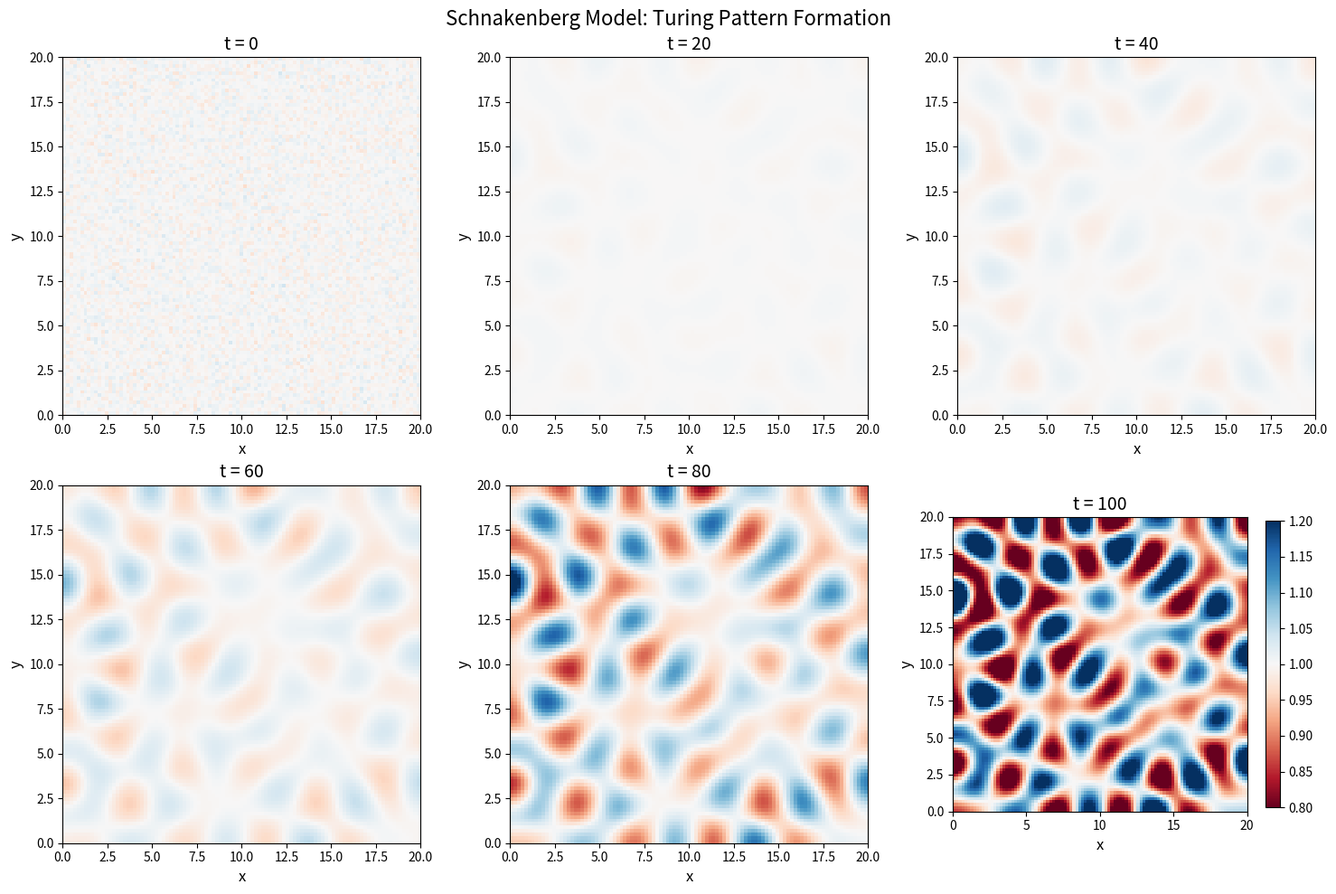
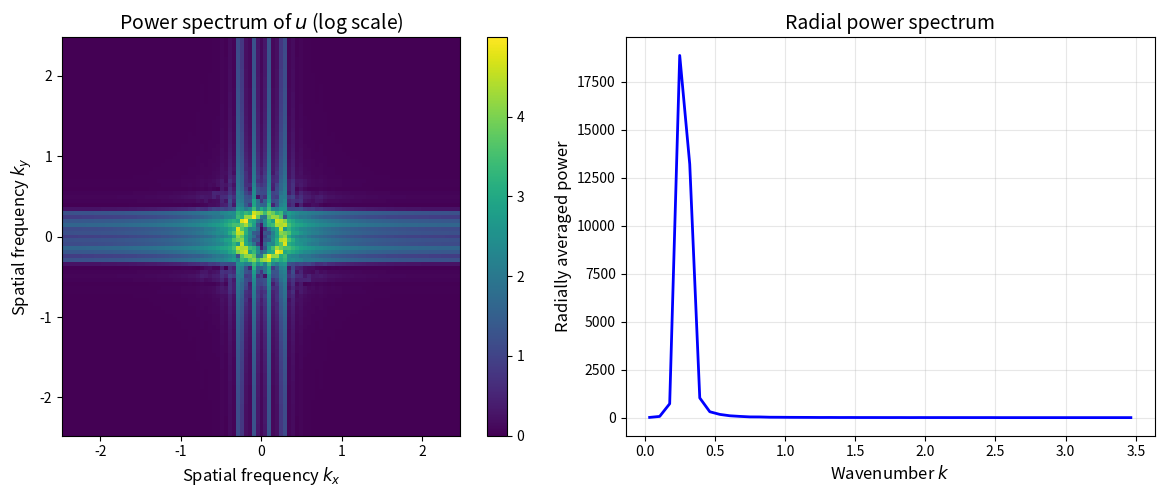

Source code (Python) for these figures, in order:
import numpy as np
import matplotlib.pyplot as plt
from matplotlib.animation import FuncAnimation

class ReactionDiffusion2D:
    """Solver for 2D reaction-diffusion equations"""

    def __init__(self, Du, Dv, a, b, L, T, nx=101, ny=101, nt=10000):
        """
        Parameters:
            Du, Dv: diffusion coefficients
            a, b: reaction parameters
            L: side length of the square domain
            T: total time
            nx, ny: number of spatial grid points
            nt: number of time steps
        """
        self.Du = Du
        self.Dv = Dv
        self.a = a
        self.b = b
        self.L = L
        self.T = T
        self.nx = nx
        self.ny = ny
        self.nt = nt

        # Spatial and temporal step sizes
        self.dx = L / (nx - 1)
        self.dy = L / (ny - 1)
        self.dt = T / nt

        # Spatial grid
        self.x = np.linspace(0, L, nx)
        self.y = np.linspace(0, L, ny)
        self.X, self.Y = np.meshgrid(self.x, self.y)

        # Stability check
        s_u = Du * self.dt / (self.dx ** 2 + self.dy ** 2)
        s_v = Dv * self.dt / (self.dx ** 2 + self.dy ** 2)
        if s_u > 0.25 or s_v > 0.25:
            print(f"Warning: stability parameters s_u = {s_u:.3f}, s_v = {s_v:.3f}")
            print(f"Suggestion: decrease dt")

    def laplacian_2d(self, u):
        """Compute the 2D Laplacian (five-point stencil)"""
        # Use zero-flux (Neumann) boundary conditions
        u_padded = np.pad(u, 1, mode='edge')

        # Five-point stencil
        laplacian = (u_padded[2:, 1:-1] + u_padded[:-2, 1:-1] + 
                     u_padded[1:-1, 2:] + u_padded[1:-1, :-2] - 4 * u_padded[1:-1, 1:-1])

        return laplacian / (self.dx * self.dy)

    def reaction_terms(self, u, v):
        """Reaction terms of the Schnakenberg model"""
        f = self.a - u + u**2 * v
        g = self.b - u**2 * v
        return f, g

    def solve_explicit(self, u0_func, v0_func):
        """
        Solve the reaction-diffusion equations with an explicit method

        Parameters:
            u0_func, v0_func: initial condition functions
        """
        # Initialisation
        u = np.zeros((self.nx, self.ny))
        v = np.zeros((self.nx, self.ny))

        for i in range(self.nx):
            for j in range(self.ny):
                u[i, j] = u0_func(self.x[i], self.y[j])
                v[i, j] = v0_func(self.x[i], self.y[j])

        # Store the time evolution
        u_history = [u.copy()]
        v_history = [v.copy()]

        # Time stepping
        for n in range(self.nt):
            # Compute the Laplacian
            laplacian_u = self.laplacian_2d(u)
            laplacian_v = self.laplacian_2d(v)

            # Compute the reaction terms
            f, g = self.reaction_terms(u, v)

            # Update
            u_new = u + self.dt * (self.Du * laplacian_u + f)
            v_new = v + self.dt * (self.Dv * laplacian_v + g)

            # Ensure non-negativity
            u_new = np.maximum(u_new, 0)
            v_new = np.maximum(v_new, 0)

            u, v = u_new, v_new

            # Save every fixed number of steps
            if n % 100 == 0:
                u_history.append(u.copy())
                v_history.append(v.copy())

        return np.array(u_history), np.array(v_history)

# Parameters: Turing pattern conditions
L = 20.0          # side length of the domain
T = 100.0         # total time

# Diffusion coefficients: Dv much larger than Du (necessary for Turing instability)
Du = 0.1
Dv = 1.0

# Reaction parameters
a = 0.1
b = 0.9

# Initial condition: homogeneous steady state plus small random perturbations
u0_homog = a + b
v0_homog = b / (a + b)**2

def u0_perturbed(x, y):
    return u0_homog + 0.01 * np.random.randn()

def v0_perturbed(x, y):
    return v0_homog + 0.01 * np.random.randn()

# Create the solver
solver_rd = ReactionDiffusion2D(Du, Dv, a, b, L, T, nx=101, ny=101, nt=20000)

# Solve
print("Solving the 2D reaction-diffusion equations...")
u_history, v_history = solver_rd.solve_explicit(u0_perturbed, v0_perturbed)

# Visualisation
fig3, axes3 = plt.subplots(2, 3, figsize=(15, 10))

# Compute the correct frame indices
# Time per frame = save_interval * dt = 100 * (100/20000) = 0.5
frames_per_unit_time = 1.0 / (100 * solver_rd.dt)
target_times = [0, 20, 40, 60, 80, 100]
time_indices = [int(t * frames_per_unit_time) for t in target_times]
# Fix the last index to avoid going out of bounds
if time_indices[-1] >= len(u_history):
    time_indices[-1] = len(u_history) - 1

titles = [f't = {t}' for t in target_times]

for i, (idx, title) in enumerate(zip(time_indices, titles)):
    ax = axes3[i//3, i%3]

    # Make sure the index is valid
    idx = min(idx, len(u_history)-1)

    # Show the distribution of u
    im = ax.imshow(u_history[idx], cmap='RdBu', origin='lower', 
                   extent=[0, L, 0, L], vmin=0.8*u0_homog, vmax=1.2*u0_homog)
    ax.set_xlabel('x', fontsize=12)
    ax.set_ylabel('y', fontsize=12)
    ax.set_title(title, fontsize=14)

    # Add a colour bar
    if i == 5:
        fig3.colorbar(im, ax=ax, shrink=0.8)

fig3.suptitle('Schnakenberg Model: Turing Pattern Formation', fontsize=16)
plt.tight_layout()

# Power spectrum analysis
fig4, axes4 = plt.subplots(1, 2, figsize=(12, 5))

# 2D Fourier transform of the final state
u_final = u_history[-1]
v_final = v_history[-1]

# Remove the mean (DC component) and analyse only the fluctuation pattern
u_fluctuation = u_final - np.mean(u_final)

# Compute the 2D Fourier transform
u_fft = np.fft.fft2(u_fluctuation)
# v_fft = np.fft.fft2(v_final - np.mean(v_final))

# Compute the power spectrum
u_power = np.abs(np.fft.fftshift(u_fft))**2
# v_power = np.abs(np.fft.fftshift(v_fft))**2

# Frequency coordinates
freq_x = np.fft.fftshift(np.fft.fftfreq(u_final.shape[0], d=solver_rd.dx))
freq_y = np.fft.fftshift(np.fft.fftfreq(u_final.shape[1], d=solver_rd.dy))

# Plot the power spectrum of u
im1 = axes4[0].imshow(np.log10(u_power+1), cmap='viridis', origin='lower',
                      extent=[freq_x[0], freq_x[-1], freq_y[0], freq_y[-1]])
axes4[0].set_xlabel('Spatial frequency $k_x$', fontsize=12)
axes4[0].set_ylabel('Spatial frequency $k_y$', fontsize=12)
axes4[0].set_title('Power spectrum of $u$ (log scale)', fontsize=14)
fig4.colorbar(im1, ax=axes4[0])

# Plot the radially averaged power spectrum
kx_grid, ky_grid = np.meshgrid(freq_x, freq_y)
k_radial = np.sqrt(kx_grid**2 + ky_grid**2)

# Compute the radial average by binning
k_bins = np.linspace(0, np.max(k_radial), 50)
k_bin_centers = (k_bins[:-1] + k_bins[1:]) / 2
u_radial_mean = np.zeros(len(k_bin_centers))

for i in range(len(k_bin_centers)):
    mask = (k_radial >= k_bins[i]) & (k_radial < k_bins[i+1])
    if np.any(mask):
        u_radial_mean[i] = np.mean(u_power[mask])

axes4[1].plot(k_bin_centers, u_radial_mean, 'b-', linewidth=2)
axes4[1].set_xlabel('Wavenumber $k$', fontsize=12)
axes4[1].set_ylabel('Radially averaged power', fontsize=12)
axes4[1].set_title('Radial power spectrum', fontsize=14)
axes4[1].grid(True, alpha=0.3)

plt.tight_layout()
